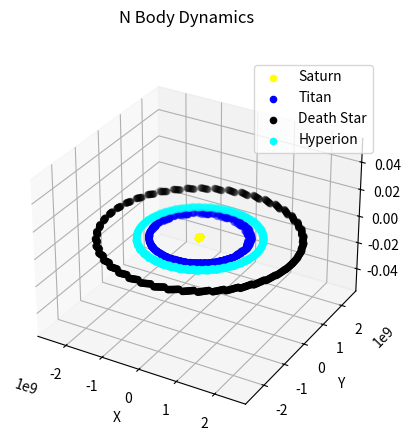

This chart was generated by the following Python code:
import numpy as np
import matplotlib.pyplot as plt

def rk4(u_k, delta_t):
    k1 = delta_t*f_true(u_k)
    k2 = delta_t*f_true(u_k+k1/2)
    k3 = delta_t*f_true(u_k+k2/2)
    k4 = delta_t*f_true(u_k+k3)

    ukplus1 = u_k + (k1 + 2*k2 + 2*k3 + k4)/6
    return ukplus1

def ivp_rk4(u_0, T, delta_t):
    times = []
    u = []
    num_elements = int(T / delta_t) + 1
    for t_k in np.linspace(0,T,num_elements):
        times.append(t_k)
        u.append(u_0)
        u_k = rk4(u_0, delta_t)
        u_0 = u_k
    return np.array(u), times

G = 6.674e-11
def f_true(u):
    r = u[0]
    v = u[1]
    N = r.shape[0]
    rddot = np.zeros((N,3))
    for i in range(0,N):
        for j in range(0,N):
            if i == j:
                continue
            rddot[i] += G*m[j]*(r[j]-r[i])/(np.linalg.norm(r[j]-r[i])**3)
    udot = np.zeros(u.shape)
    udot[0] = v
    udot[1] = rddot
    return udot

def ab4(u_0,T,delta_t):
    k = int(T/delta_t) + 1
    times = np.linspace(0, T, k)
    u = []
    u.append(u_0)
    u.append(rk4(u[0],delta_t))
    u.append(rk4(u[1],delta_t))
    u.append(rk4(u[2],delta_t))
    for i in range (4,k):
        u.append(u[i-1] + (delta_t/24) * (55*f_true(u[i-1]) - 59*f_true(u[i-2]) + 37*f_true(u[i-3]) - 9*f_true(u[i-4])))
    return np.array(u),times

# T, dt = 300 * 365 * 24 * 3600, 60*60*24*100
T, dt = 24*60*60*365*1, 24*60*60 
mSaturn = 568.32e24
mTitan = 1.345e23
rTitan = -1.22e9
mDeathStar = 2.24e23
# mearth = 5.97e24
mMimas = 3.75e19
rMimas = 198e6
mHyperion = 5.58*1080 # kg
rHyperion = 1.5e9 # m
m = np.array([mSaturn,mTitan,mDeathStar,mHyperion])
r0 = np.zeros((4,3))
r0[0] = [0.0, 0.0, 0.0]
r0[1] = [rTitan, 0.0,0.0]
r0[2] = [1.22e9*2, 0.0, 0.0]
r0[3] = [rHyperion, 0.0, 0.0]
# print(r0)
v0 = np.zeros((4,3))
v0[0] = [0.0, 0.0, 0.0]
v0[1] = [0.0, -np.sqrt(G*m[0]/np.linalg.norm(r0[1])), 0.0]
v0[2] = [0.0, -np.sqrt(G*m[0]/np.linalg.norm(r0[2])), 0.0]
v0[3] = [0.0, -np.sqrt(G*m[0]/np.linalg.norm(r0[3])), 0.0]

u0 = np.array([r0, v0])
u_rk, times = ivp_rk4(u0, T, dt)

fig = plt.figure()
ax = fig.add_subplot(projection='3d')

ur = u_rk[:,0]
uv = u_rk[:,1]

r1 = []
r2 = []
r3 = []
r4 = []
for i in range(ur.shape[0]):
    r1.append(ur[i][0])
    r2.append(ur[i][1])
    r3.append(ur[i][2])
    r4.append(ur[i][3])
r1 = np.array(r1)
r2 = np.array(r2)
r3 = np.array(r3)
r4 = np.array(r4)

ax.scatter(r1[:,0], r1[:,1], r1[:,2], color="yellow", label="Saturn")
ax.scatter(r2[:,0], r2[:,1], r2[:,2], color="blue", label="Titan")
ax.scatter(r3[:,0], r3[:,1], r3[:,2], color="black", label="Death Star")
ax.scatter(r4[:,0], r4[:,1], r4[:,2], color="cyan", label="Hyperion")
ax.set_xlabel('X')
ax.set_ylabel('Y')
ax.set_zlabel('Z')
fig.suptitle("N Body Dynamics")
# plt.xlim(-1.22e12,1.22e9)
# plt.ylim(0, 1.22e9)
plt.legend()
plt.show()